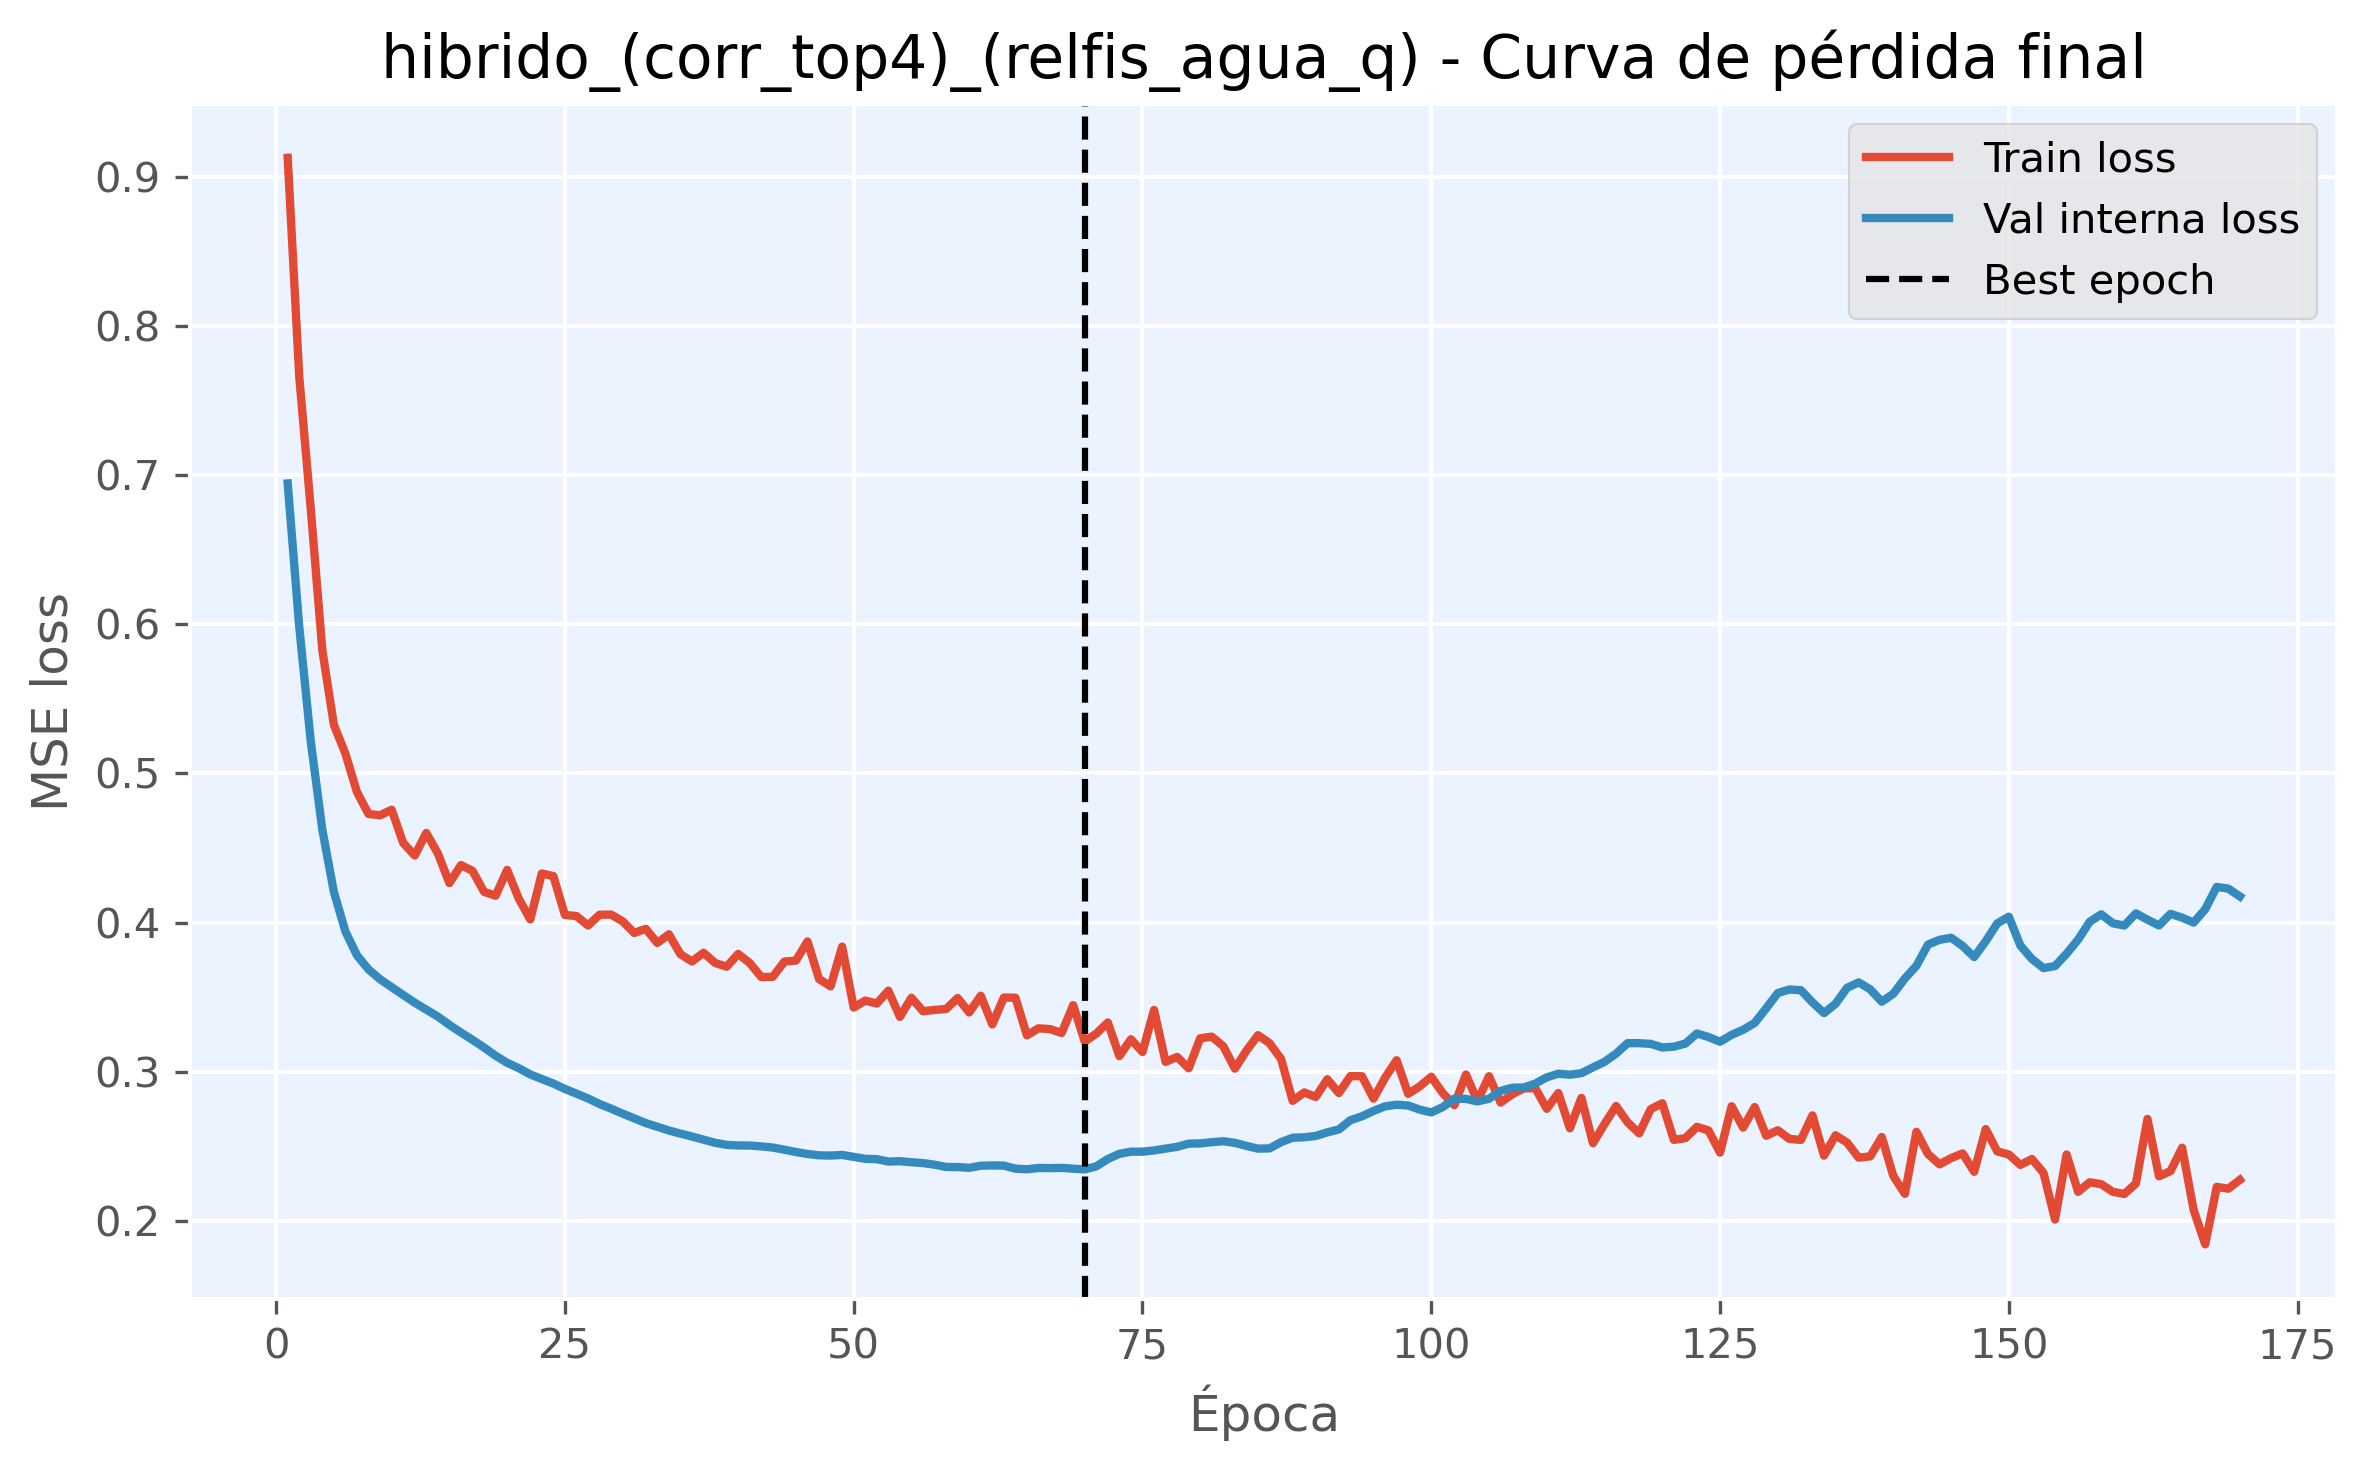

Data behind this chart, as committed beside it:
epoch, train_loss, val_loss, is_best_epoch
1, 0.9128, 0.6945, False
2, 0.7661, 0.5984, False
3, 0.6772, 0.5213, False
4, 0.5826, 0.4623, False
5, 0.5326, 0.4206, False
6, 0.5133, 0.394, False
7, 0.4875, 0.3781, False
8, 0.4729, 0.3686, False
9, 0.472, 0.362, False
10, 0.4757, 0.3568, False
11, 0.4534, 0.3515, False
12, 0.445, 0.3463, False
13, 0.4602, 0.3417, False
14, 0.4464, 0.337, False
15, 0.4266, 0.3314, False
16, 0.4386, 0.3263, False
17, 0.4348, 0.3214, False
18, 0.4207, 0.3163, False
19, 0.4181, 0.3107, False
20, 0.4353, 0.3061, False
21, 0.4162, 0.3024, False
22, 0.4021, 0.2982, False
23, 0.433, 0.2951, False
24, 0.4312, 0.2921, False
25, 0.4051, 0.2885, False
26, 0.4044, 0.2853, False
27, 0.3981, 0.2822, False
28, 0.4053, 0.2784, False
29, 0.4054, 0.2753, False
30, 0.4009, 0.272, False
31, 0.3931, 0.2688, False
32, 0.3959, 0.2656, False
33, 0.3864, 0.2631, False
34, 0.3922, 0.2606, False
35, 0.3788, 0.2586, False
36, 0.374, 0.2566, False
37, 0.3798, 0.2545, False
38, 0.373, 0.2524, False
39, 0.3705, 0.251, False
40, 0.379, 0.2506, False
41, 0.3729, 0.2506, False
42, 0.3635, 0.25, False
43, 0.3637, 0.2492, False
44, 0.3739, 0.2478, False
45, 0.3746, 0.2462, False
46, 0.3874, 0.2449, False
47, 0.3622, 0.244, False
48, 0.3573, 0.2438, False
49, 0.3839, 0.2443, False
50, 0.343, 0.2429, False
51, 0.3478, 0.2417, False
52, 0.3457, 0.2414, False
53, 0.3544, 0.2398, False
54, 0.3368, 0.2401, False
55, 0.3496, 0.2394, False
56, 0.3406, 0.2388, False
57, 0.3415, 0.2377, False
58, 0.3421, 0.2362, False
59, 0.3495, 0.2361, False
60, 0.3398, 0.2356, False
... 110 more rows
